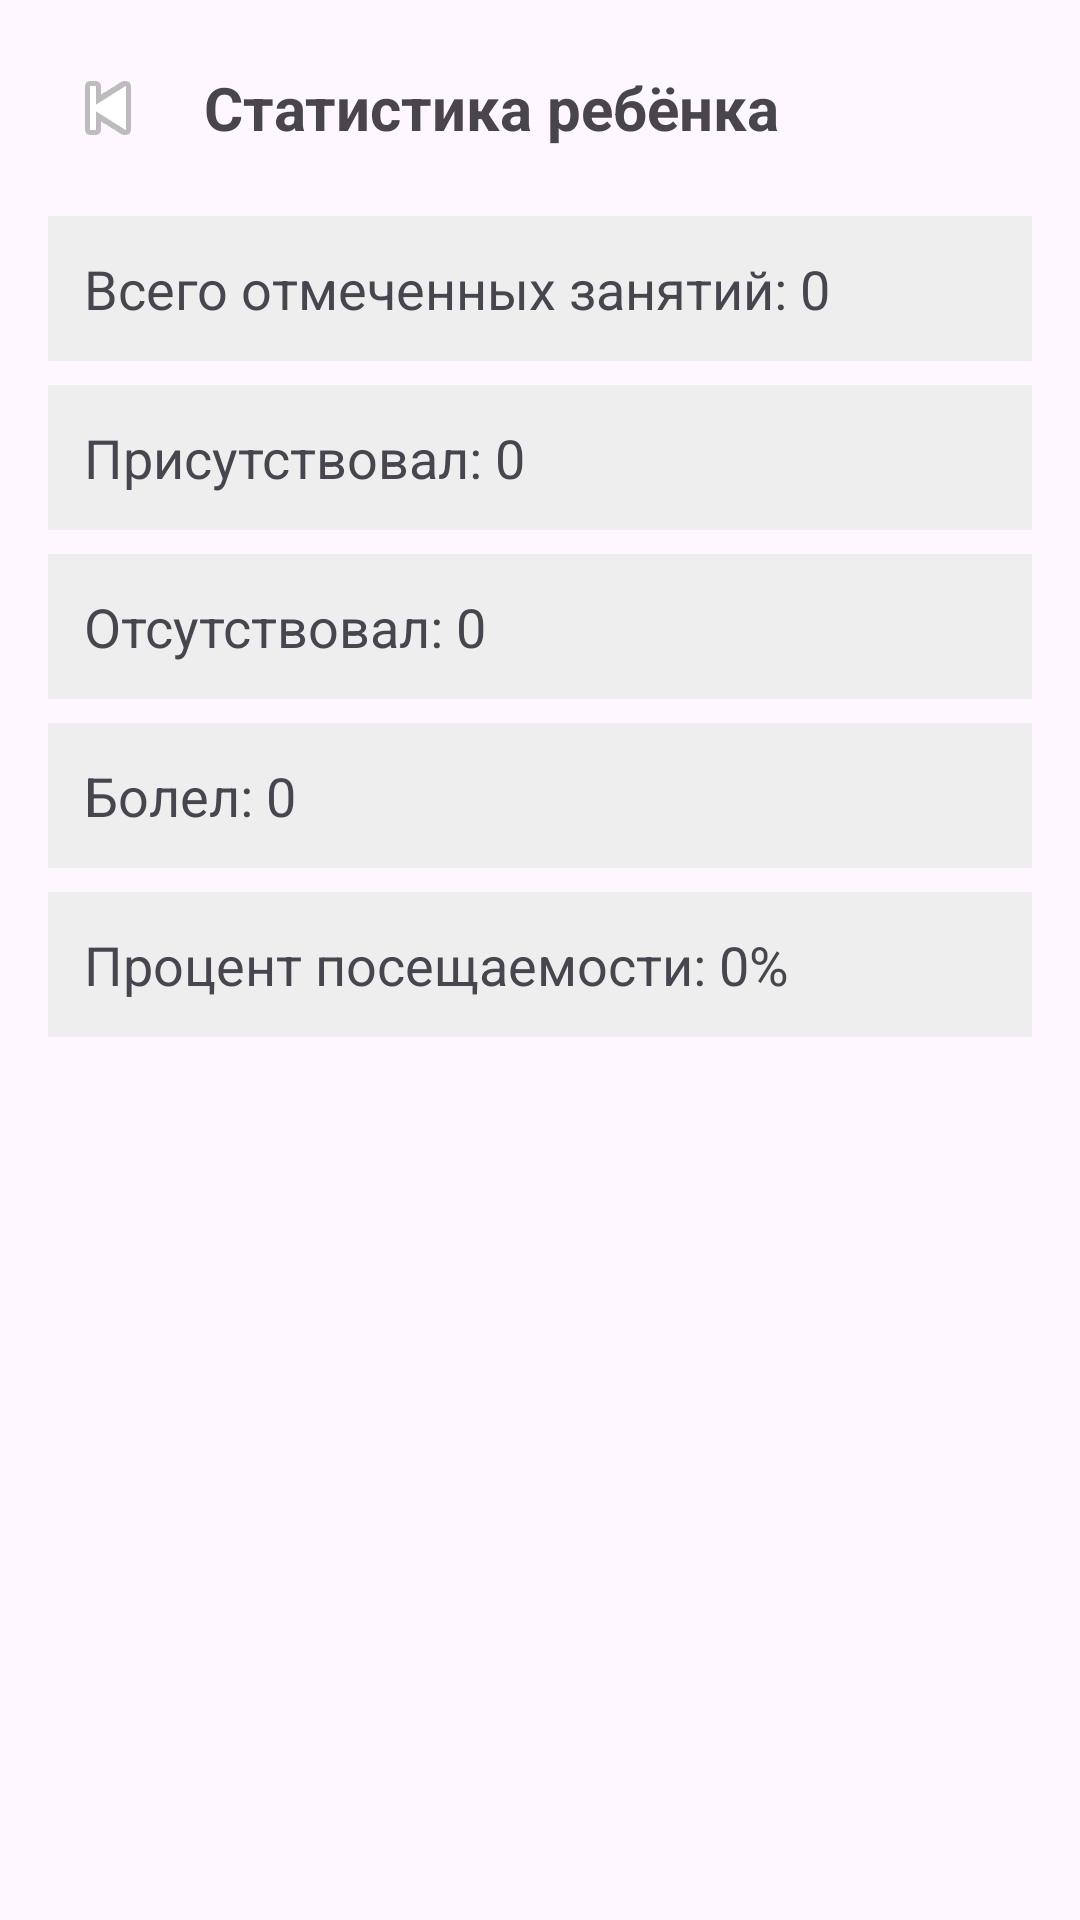

Android layout source for this screen:
<!-- AndroidManifest.xml: application theme Theme.DomTantsaBosikom -->
<!-- res/layout/activity_child_statistics.xml -->
<?xml version="1.0" encoding="utf-8"?>
<LinearLayout xmlns:android="http://schemas.android.com/apk/res/android"
    android:layout_width="match_parent"
    android:layout_height="match_parent"
    android:orientation="vertical"
    android:padding="16dp">

    <LinearLayout
        android:layout_width="match_parent"
        android:layout_height="wrap_content"
        android:orientation="horizontal"
        android:layout_marginBottom="16dp">

        <ImageButton
            android:id="@+id/buttonBack"
            android:layout_width="40dp"
            android:layout_height="40dp"
            android:src="@android:drawable/ic_media_previous"
            android:background="@android:color/transparent" />

        <TextView
            android:id="@+id/textHeaderTitle"
            android:layout_width="wrap_content"
            android:layout_height="wrap_content"
            android:text="Статистика ребёнка"
            android:textSize="20sp"
            android:textStyle="bold"
            android:layout_marginStart="12dp"
            android:layout_gravity="center_vertical" />
    </LinearLayout>

    <TextView
        android:id="@+id/textTotalClasses"
        android:layout_width="match_parent"
        android:layout_height="wrap_content"
        android:text="Всего отмеченных занятий: 0"
        android:textSize="18sp"
        android:padding="12dp"
        android:background="#EEEEEE"
        android:layout_marginBottom="8dp" />

    <TextView
        android:id="@+id/textPresentCount"
        android:layout_width="match_parent"
        android:layout_height="wrap_content"
        android:text="Присутствовал: 0"
        android:textSize="18sp"
        android:padding="12dp"
        android:background="#EEEEEE"
        android:layout_marginBottom="8dp" />

    <TextView
        android:id="@+id/textAbsentCount"
        android:layout_width="match_parent"
        android:layout_height="wrap_content"
        android:text="Отсутствовал: 0"
        android:textSize="18sp"
        android:padding="12dp"
        android:background="#EEEEEE"
        android:layout_marginBottom="8dp" />

    <TextView
        android:id="@+id/textSickCount"
        android:layout_width="match_parent"
        android:layout_height="wrap_content"
        android:text="Болел: 0"
        android:textSize="18sp"
        android:padding="12dp"
        android:background="#EEEEEE"
        android:layout_marginBottom="8dp" />

    <TextView
        android:id="@+id/textAttendancePercent"
        android:layout_width="match_parent"
        android:layout_height="wrap_content"
        android:text="Процент посещаемости: 0%"
        android:textSize="18sp"
        android:padding="12dp"
        android:background="#EEEEEE" />

</LinearLayout>
<!-- resources referenced by this layout -->
<resources>
  <style name="Theme.DomTantsaBosikom" parent="Theme.Material3.DayNight.NoActionBar">
  		<item name="android:statusBarColor" tools:targetApi="l">#1976D2</item>
  	</style>
</resources>
